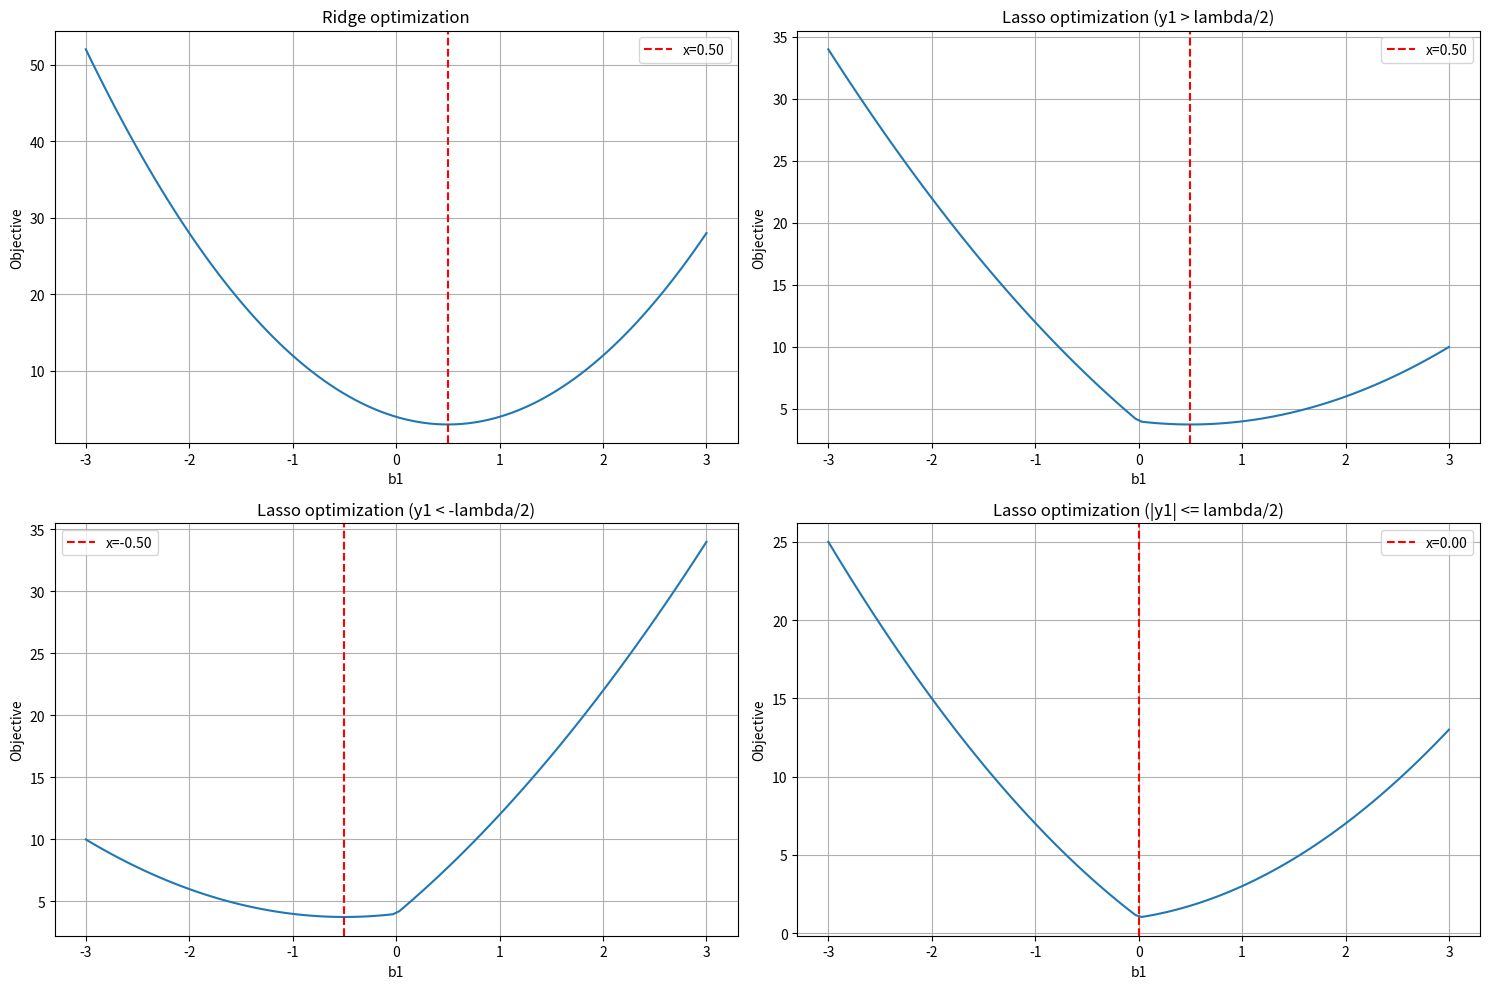

This chart was generated by the following Python code:
import random
random.seed(0)
import numpy as np
import matplotlib.pyplot as plt

# 6.a
y1 = 2
lambda1 = 3
b1 = np.linspace(-3, 3, 100)

# 1. create arrays
opt_ridge = (y1 - b1)**2 + lambda1 * b1**2
y_cases = [2, -2, 1]
opt_lasso_arrays = [(y - b1)**2 + lambda1 * np.abs(b1) for y in y_cases]
opt_array = np.vstack([opt_ridge] + opt_lasso_arrays)

# 2. create labels
labels = [
    "Ridge optimization",
    "Lasso optimization (y1 > lambda/2)",
    "Lasso optimization (y1 < -lambda/2)",
    "Lasso optimization (|y1| <= lambda/2)"
]

# 3. create vertical lines arguments
x_lines = [
    y1 / (1 + lambda1),
    y_cases[0] - lambda1/2,  # y > lambda/2
    y_cases[1] + lambda1/2,  # y < -lambda/2
    0                        # |y| <= lambda/2
]

# 4. create subplots
plt.figure(figsize=(15, 10))

for i in range(4):
    plt.subplot(2, 2, i + 1)
    plt.plot(b1, opt_array[i])
    plt.axvline(x=x_lines[i], color="r", linestyle="--", label=f"x={x_lines[i]:.2f}")
    plt.title(labels[i])
    plt.xlabel("b1")
    plt.ylabel("Objective")
    plt.legend()
    plt.grid(True)

plt.tight_layout()
plt.show()